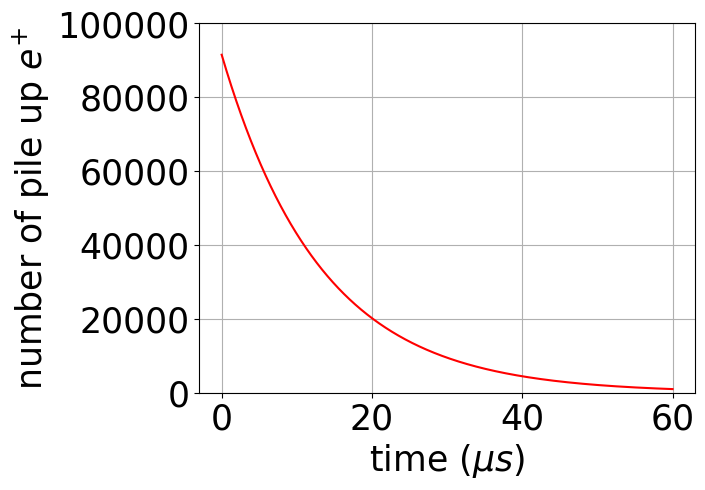

Write Python code to recreate this figure.
import math
import numpy as np
import matplotlib.pyplot as plt
import math

plt.rcParams['font.family'] = 'Times New Roman'
font = {
#    'weight' : 'bold',
    'size'   : 25
    }

plt.rc('font', **font)


mumass    = 105.6583715
emass     = 0.510998928 # MeV
E_max_mrf = mumass/2.0  #n energy from muon decay in muon-rest-frame (MRF)
mumom     = 300.0 # muon beam momentum [MeV]
beta      = mumom/math.sqrt( pow(mumom,2)+pow(mumass,2) )  # muon beam velocity (~ 0.9432)
Gamma     = math.sqrt( pow(mumom,2)+pow(mumass,2) )/mumass # ~ 3.0103
gammatau  = Gamma*2.1969811 # [us]
E_max_lab = Gamma*0.5*mumass*(1+beta) # maximum positron energy from muon decay in lab-frame [MeV] (~ 309.031 MeV)
omega_a   = 2.0*math.pi/2.111
N0 = 100000000. #number of muons
tW = 5e-9 #ASIC time window
A = 0.42 *0.5 # Asymmetry

tWa = []
ne = []
nb = []

for i in range(6000):
    tWa.append( tW * i )

for i in range(5999):
    nb.append(i*1e-2)
    nEt1= N0 * math.exp ( -tWa[i] / (gammatau*1e-6) )  - N0 * math.exp ( -tWa[i+1] / (gammatau*1e-6) )
    nEt2= N0 * math.exp ( -tWa[i] / (gammatau*1e-6) ) * ( 1 + A * math.cos(omega_a * tWa[i]))  - N0 * math.exp ( -tWa[i+1] / (gammatau*1e-6) )* ( 1 + A * math.cos(omega_a * tWa[i+1])) 
    nEt = nEt1 - nEt2
    ne.append(nEt2)

print(ne[0])

plt.plot( nb , ne , c = 'red')
plt.grid(True)
plt.ylabel('number of pile up $e^{+}$')
plt.xlabel('time ($\mu s$)')
plt.ylim(0,100000)
plt.show()